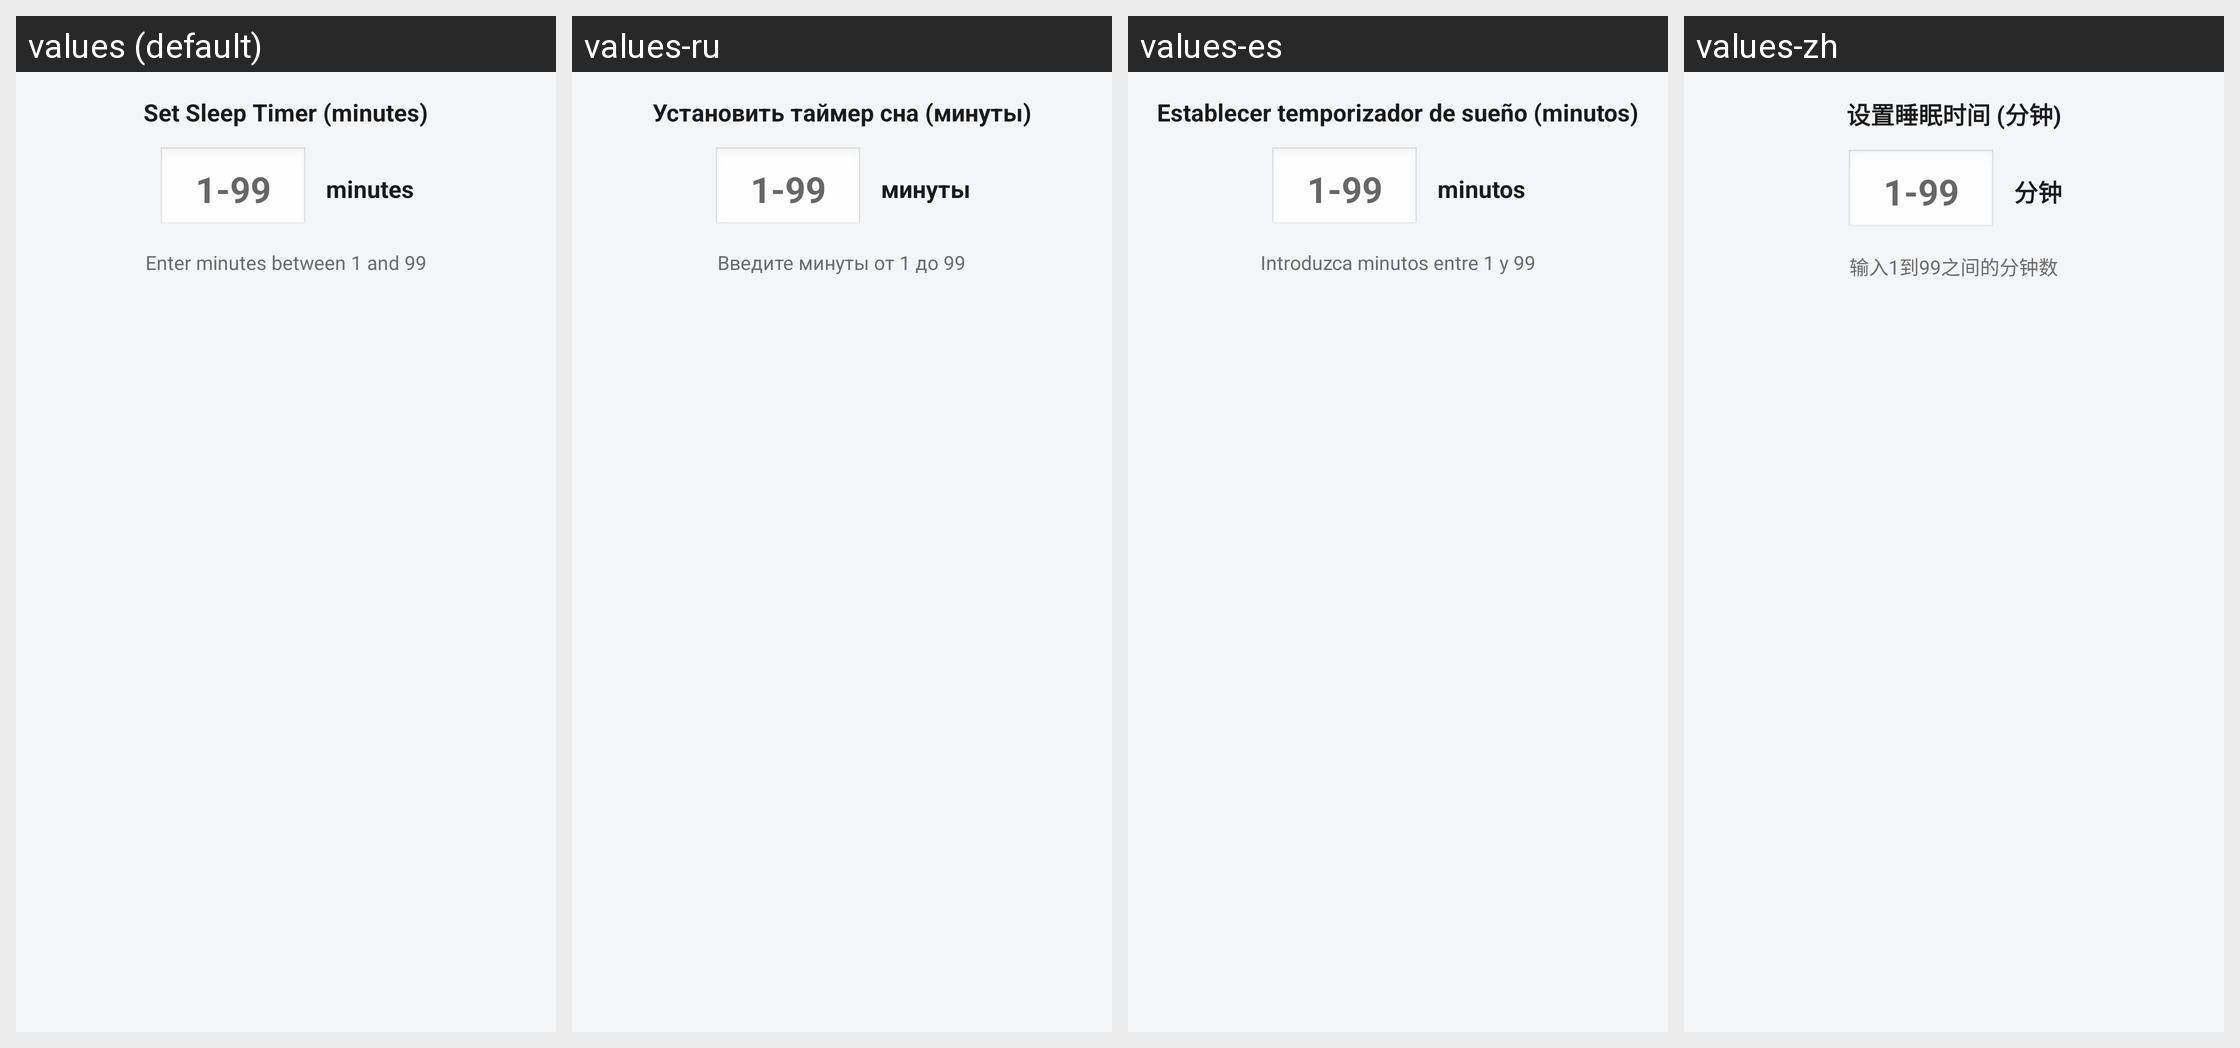

Here is an Android app screen in its default locale and in the app's own translations. Write out the translated-string differences for the strings that appear on this screen.
Android screen res/layout/layout_timer_input.xml rendered under 4 locales, left to right: values (default), values-ru, values-es, values-zh. Device: Nexus 5 (rendered at 1080×1920; each locale shown at half size, 540×960, under a caption strip naming it); theme MyMaterialTheme.
Other locales in the repository, not shown: values-ca, values-cs, values-da, values-de, values-el, values-en, values-eu, values-fi, values-fr, values-gl, values-hu, values-in, values-it, values-nb, values-nl, values-nn, values-pl, values-pt-rBR, values-sk, values-tr, values-zh-rCN.
Strings drawn on this screen, with the default value and each locale's value (text and hints the layout hard-codes, and strings that could not be matched under every locale, appear in the picture but are not listed):

sleep_timer_set_title
  values: Set Sleep Timer (minutes)
  values-ru: Установить таймер сна (минуты)
  values-es: Establecer temporizador de sueño (minutos)
  values-zh: 设置睡眠时间 (分钟)

sleep_timer_minutes_label
  values: minutes
  values-ru: минуты
  values-es: minutos
  values-zh: 分钟

sleep_timer_hint
  values: Enter minutes between 1 and 99
  values-ru: Введите минуты от 1 до 99
  values-es: Introduzca minutos entre 1 y 99
  values-zh: 输入1到99之间的分钟数
